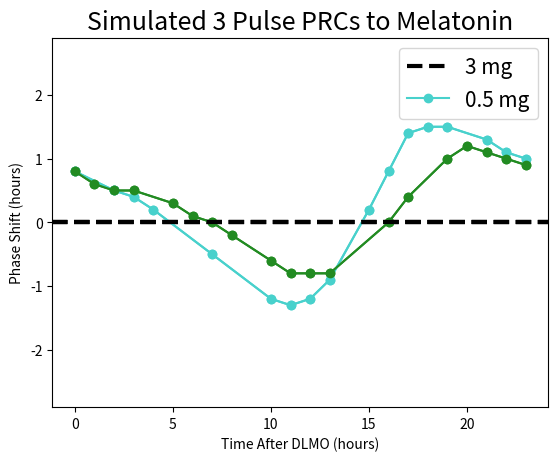

Reproduce this figure in Python.
# -*- coding: utf-8 -*-
"""
Created on Sat Apr  6 12:09:03 2024

@author: sstowe

Plotting Burgess 2008 and Burgess 2010 together 
"""


#-------- Set Up -------------------------------

# Imports 

import numpy as np
import matplotlib.pyplot as plt
import scipy as sp


#--------- Burgess 2008 ---------

ExMel_times_2008 = [0, 2, 3, 4, 7, 10, 11, 12, 13, 15, 16, 17, 18, 19, 21, 22, 23]

phase_shifts_corrected_2008 = [7.999999999999971578e-01,
5.000000000000000000e-01,
3.999999999999914735e-01,
1.999999999999886313e-01,
-5.000000000000000000e-01,
-1.200000000000002842e+00,
-1.300000000000011369e+00,
-1.200000000000002842e+00,
-9.000000000000056843e-01,
1.999999999999886313e-01,
7.999999999999971578e-01,
1.399999999999991473e+00,
1.500000000000000000e+00,
1.500000000000000000e+00,
1.299999999999997158e+00,
1.099999999999994316e+00,
1.000000000000000000e+00,
]



plt.title("3 Pulse PRC To 3mg Exogenous Melatonin")
plt.xlabel("Time After DLMO (hours)")
plt.ylabel("Phase Shift (hours)")
plt.axhline(y=0,color='black',linestyle='dashed',lw=3)
#plt.axvline(x=19.4,color='grey',linestyle='dashed',lw=3) # Burgess 2008 fitted peak (max phase advance)
#plt.axhline(y=1.8,color='grey',linestyle='dashed',lw=3) # Burgess 2008 fitted max advance 
#plt.axhline(y=-1.3,color='grey',linestyle='dashed',lw=3) # Burgess 2008 fitted max delay
#plt.axvline(x=11.1,color='grey',linestyle='dashed',lw=3) # Burgess 2008 fitted trough (max phase delay)
#plt.plot(ExMel_times,phase_shifts_corrected, lw=5,color='mediumturquoise')
plt.plot(ExMel_times_2008,phase_shifts_corrected_2008, '-o',color='mediumturquoise')
#plt.legend(["Burgess 2008 Data", "Hannay-Breslow 2024 Model"])
plt.show()

#--------- Burgess 2010 ---------

ExMel_times_2010 = [0, 1, 2, 3, 5, 6, 7, 8, 10, 11, 12, 13, 16, 17, 19, 20, 21, 22, 23]

phase_shifts_corrected_2010 = [7.999999999999971578e-01,
5.999999999999943157e-01,
5.000000000000000000e-01,
5.000000000000000000e-01,
2.999999999999971578e-01,
9.999999999999431566e-02,
0.000000000000000000e+00,
-2.000000000000028422e-01,
-6.000000000000085265e-01,
-8.000000000000113687e-01,
-8.000000000000113687e-01,
-8.000000000000113687e-01,
0.000000000000000000e+00,
3.999999999999914735e-01,
1.000000000000000000e+00,
1.199999999999988631e+00,
1.099999999999994316e+00,
1.000000000000000000e+00,
8.999999999999914735e-01,
]


plt.title("Simulated 3 Pulse PRC to 0.5 mg Melatonin")
plt.xlabel("Time After DLMO (hours)")
plt.ylabel("Phase Shift (hours)")
plt.axhline(y=0,color='black',linestyle='dashed',lw=3)
#plt.axvline(x=20.7,color='grey',linestyle='dashed',lw=3) # Burgess 2010 fitted peak (max phase advance)
#plt.axhline(y=1.5,color='grey',linestyle='dashed',lw=3) # Burgess 2010 fitted max advance 
#plt.axhline(y=-1.3,color='grey',linestyle='dashed',lw=3) # Burgess 2010 fitted max delay
#plt.axvline(x=13.6,color='grey',linestyle='dashed',lw=3) # Burgess 2010 fitted trough (max phase delay)
plt.plot(ExMel_times_2010,phase_shifts_corrected_2010, 'o-',color='forestgreen')
#plt.legend(["Burgess 2010 Data", "Model"])
plt.show()



#-------- Plot Together -----------

plt.rcParams.update({'font.size': 15})

plt.title("Simulated 3 Pulse PRCs to Melatonin")
plt.xlabel("Time After DLMO (hours)")
plt.ylabel("Phase Shift (hours)")
plt.plot(ExMel_times_2008,phase_shifts_corrected_2008, '-o',color='mediumturquoise')
plt.plot(ExMel_times_2010,phase_shifts_corrected_2010, 'o-',color='forestgreen')
plt.axhline(y=0,color='black',linestyle='dashed',lw=3)
plt.legend(["3 mg", "0.5 mg"])
plt.ylim([-2.9,2.9])
plt.show()